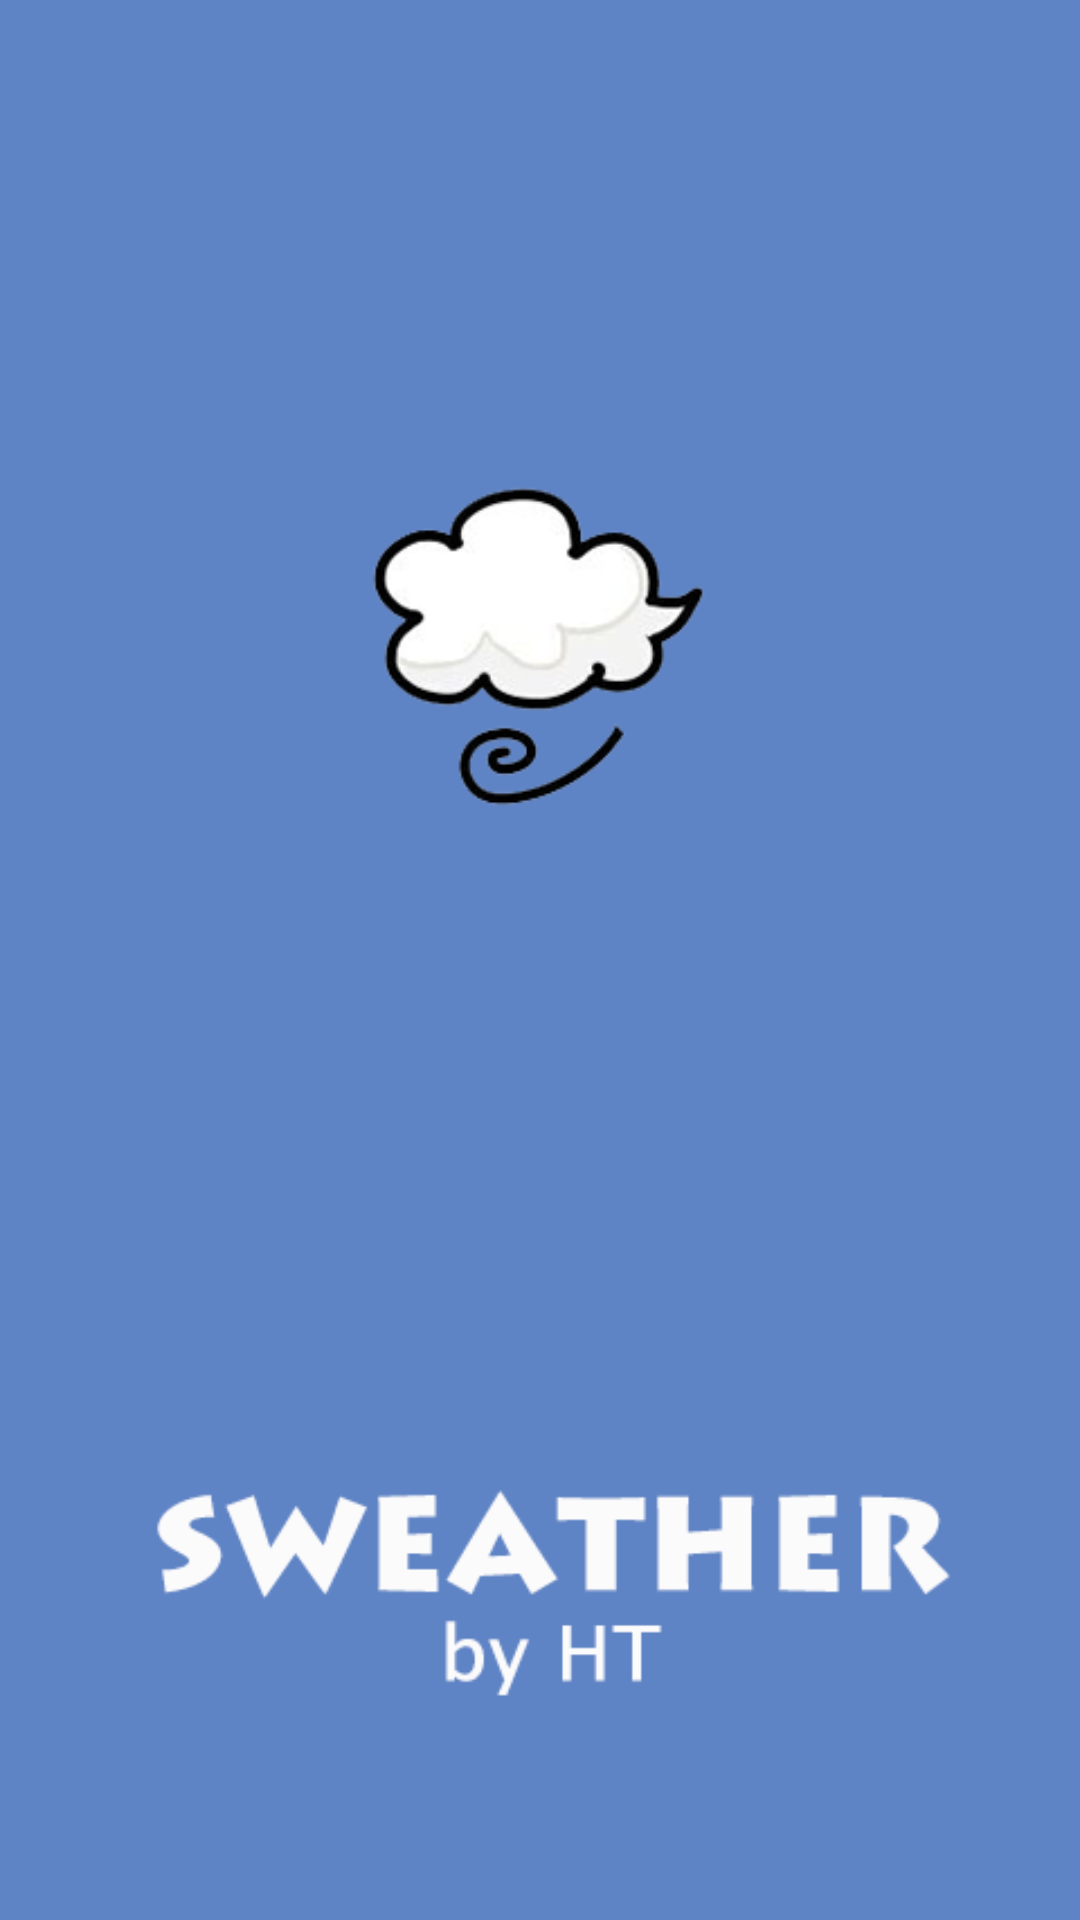

The Android layout XML behind this screen, and the referenced resources:
<!-- AndroidManifest.xml: application theme AppTheme -->
<!-- res/layout/activity_start.xml -->
<?xml version="1.0" encoding="utf-8"?>
<LinearLayout xmlns:android="http://schemas.android.com/apk/res/android"
    android:layout_width="match_parent"
    android:layout_height="match_parent"
    android:id="@+id/activity_start"
    android:background="@drawable/start_bg" 
    android:orientation="vertical" >
</LinearLayout>
<!-- resources referenced by this layout -->
<resources>
  <!-- drawable start_bg: png bitmap (drawable-hdpi, 42593 bytes) -->
  <style name="AppTheme" parent="@android:style/Theme.NoTitleBar">
          
          <item name="android:windowAnimationStyle">@style/AnimationActivity</item>
          <item name="android:textColor">#c0000000</item>
          <item name="android:windowNoTitle">true</item>
          
      </style>
  <style name="AnimationActivity" parent="@android:style/Animation.Activity">
          <item name="android:activityOpenEnterAnimation">@anim/slide_right_in</item>
          <item name="android:activityOpenExitAnimation">@anim/slide_left_out</item>
          <item name="android:activityCloseEnterAnimation">@anim/slide_left_in</item>
          <item name="android:activityCloseExitAnimation">@anim/slide_right_out</item>
    </style>
</resources>
